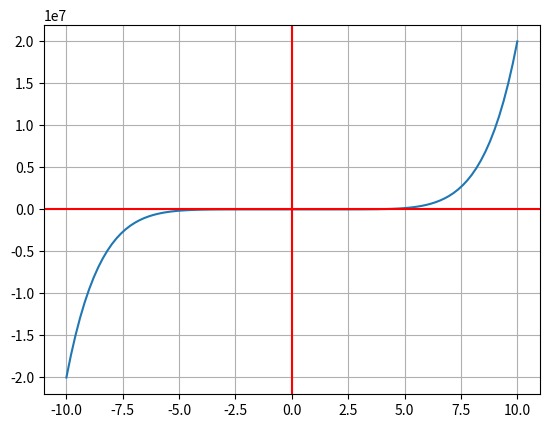

The script that saved this image:
import matplotlib.pyplot as plt   # librería para graficar
import numpy as np                # librería para manejo de vectores y utilidades matemáticas

def f(x):

    #return x**2
    return 2*x**7 - x**4  + 3*x**2 + 4 

N = 100 #numero de puntos.
x = np.linspace(-10.0, 10.0, num = N) #Genera 100 valores que varian de -10 a 10
y = f(x)

fig, ax = plt.subplots() #genera una grafica de dos ejes vacia
ax.plot(x, y) #agrega la funcion especifica
ax.grid() # agrega una cuadrocula''
ax.axhline(y=0, color='r') # agraga una linea horizontal en y=0
ax.axvline(x=0, color='r') # agrega una linea vertica en x= 0

plt.show()